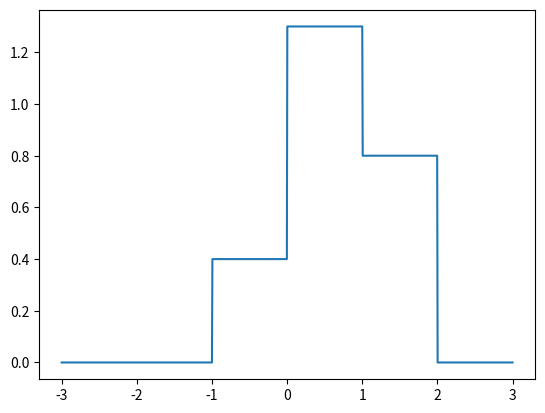

This chart was generated by the following Python code:
import matplotlib.pyplot as plt
import numpy as np


def relu(x):
    return np.maximum(x, 0)


def rect(x, a=1, b=2, h=2, eps=1e-7):
    return h / eps * (relu(x - a) - relu(x - (a + eps))
                      - relu(x - b) + relu(x - (b + eps)))

x = np.linspace(-3, 3, 1000)
y = rect(x, -1, 0, 0.4) + rect(x, 0, 1, 1.3) + rect(x, 1, 2, 0.8)
plt.plot(x, y)

plt.savefig('three-rectangles.svg')
